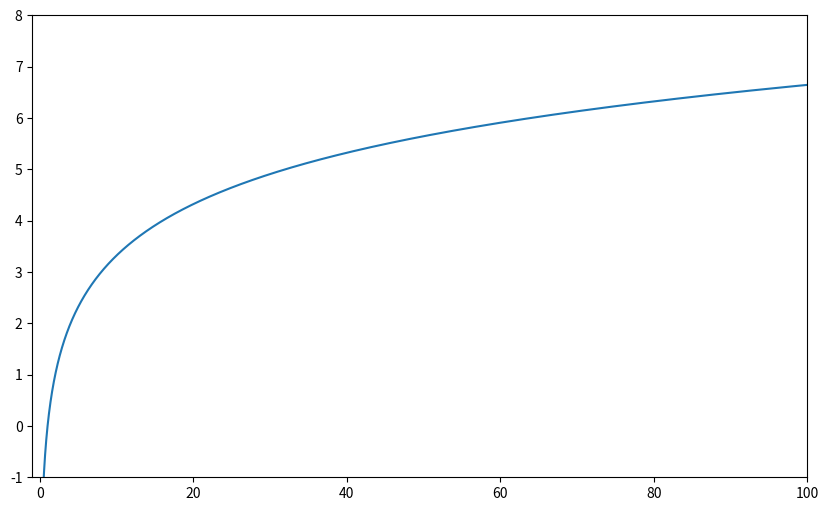

Here is the Python script that generated this plot: (Note: this script raises an exception after producing the figure.)
#!/usr/bin/env python3
# -*- coding: utf-8 -*-
"""
Created on Sat Jan  8 02:45:04 2022

[redacted]
"""

import numpy as np
import matplotlib.pyplot as plt

fig = plt.figure(figsize=(10, 6))
ax1 = fig.add_subplot(1, 1, 1)

x = np.arange(0, 100, 0.01)

ax1.plot(x, np.log2(x))

ax1.set_xlim(-1, 100)
ax1.set_ylim(-1, 8)

plt.savefig("images/save_example.pdf", dpi=100, orientation="portrait")
plt.show()
